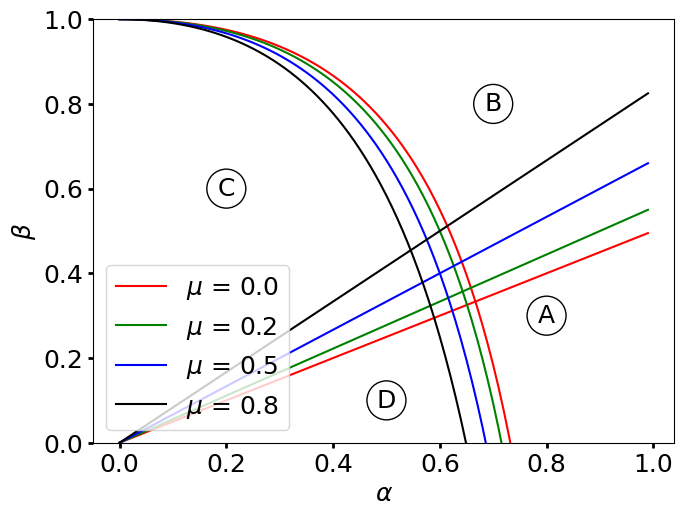

Write the Python code that produced this figure.
import numpy as np
import matplotlib.pyplot as plt
from matplotlib import cm
from matplotlib import rcParams


def straight_line_eqn(alpha, mu):
    return alpha / (2 - mu)


def parabola_eqn(alpha, mu):
    numerator = alpha ** 2
    denominator = 2 * (1 - alpha) * (1 - (mu / 2))

    # Handling division by zero using np.where
    # Replace division by zero cases with a large negative number (-10) to indicate error
    valid_denominator = np.where(denominator == 0, 1, denominator)  # Avoid division by zero
    beta_values = 1 - (numerator / valid_denominator)

    # Indicating where the division by zero would occur by setting beta to -10
    beta_values = np.where(denominator == 0, -10, beta_values)

    return beta_values


def draw_2d_plots(alpha, mu_list):
    plt.figure(figsize=(7.5, 5.5), dpi=300)
    colours = ['r', 'g', 'b', 'k']
    for index, mu in enumerate(mu_list):
        beta_parabola = parabola_eqn(alpha, mu)
        beta_straight = straight_line_eqn(alpha, mu)
        # plt.plot(alpha, beta_straight, f'{colours[index % 4]}', label=f'Straight line, mu = {mu}')
        # plt.plot(alpha, beta_parabola, f'{colours[index % 4]}', label=f'Parabola, mu = {mu}')
        plt.plot(alpha, beta_straight, f'{colours[index % 4]}')
        plt.plot(alpha, beta_parabola, f'{colours[index % 4]}', label=f'$\mu$ = {mu}')
    plt.ylim([0, 1])
    plt.xlabel(r'$\alpha$')
    plt.ylabel(r'$\beta$')
    # plt.title(r'Relationship between $\alpha$ and $\beta$ for different values of $\mu$')
    plt.legend(loc='lower left')

    # Add annotations
    annotations = {
        'C': (0.2, 0.6),
        'B': (0.7, 0.8),
        'D': (0.5, 0.1),
        'A': (0.8, 0.3)
    }
    for label, (x, y) in annotations.items():
        plt.annotate(label, xy=(x, y), xytext=(0, 0), textcoords="offset points",
                     ha='center', va='center',
                     bbox=dict(boxstyle="circle,pad=0.3", facecolor="white", edgecolor="black"))

    for fmt in ['png', 'tiff', 'eps']:
        plt.savefig(f'plot_viterbi_curves_2d.{fmt}', dpi=300, format=fmt)

    plt.close()


def filter_values(alpha, mu, beta):
    """
    Filters out points where beta is not within the 0 to 1 range.
    """
    mask = (beta >= 0) & (beta <= 1)
    return alpha[mask], mu[mask], beta[mask]


def draw_3d_plot(alpha, mu_values):
    fig = plt.figure(figsize=(14, 8))
    ax = fig.add_subplot(111, projection='3d')
    colormap = cm.plasma  # Choose a colormap here (e.g., viridis, plasma, inferno, magma)
    mu_normalized = (mu_values - mu_values.min()) / (mu_values.max() - mu_values.min())

    for i, mu in enumerate(mu_values):
        color = colormap(mu_normalized[i])  # Generate color based on normalized mu value
        beta_parabola = parabola_eqn(alpha, mu)
        beta_straight = straight_line_eqn(alpha, mu)
        alpha_parabola_filtered, mu_parabola_filtered, beta_parabola_filtered = filter_values(alpha,
                                                                                              np.full_like(alpha,
                                                                                                           mu),
                                                                                              beta_parabola)
        alpha_straight_filtered, mu_straight_filtered, beta_straight_filtered = filter_values(alpha,
                                                                                              np.full_like(alpha,
                                                                                                           mu),
                                                                                              beta_straight)

        # Plot with the same color for each mu
        ax.plot(alpha_straight_filtered, mu_straight_filtered, beta_straight_filtered, color=color)
        ax.plot(alpha_parabola_filtered, mu_parabola_filtered, beta_parabola_filtered, color=color)

    ax.set_xlabel('Alpha')
    ax.set_ylabel('Mu')
    ax.set_zlabel('Beta')
    ax.set_title('3D Visualization of Alpha, Beta, and Mu Relationships')
    ax.view_init(elev=20, azim=-35)
    plt.savefig('plot_viterbi_curves_3d.png')
    plt.show()
    plt.close()


rcParams['font.family'] = 'sans-serif'
rcParams['font.sans-serif'] = ['Arial']
rcParams['font.size'] = 18
# Set global font weight
# rcParams['font.weight'] = 'bold'

# Set global tick width
# rcParams['axes.linewidth'] = 2  # Set the thickness of the axes lines
rcParams['xtick.major.width'] = 2
rcParams['ytick.major.width'] = 2

alpha = np.round(np.arange(0, 1, 0.01), 2)
# mu_list = np.round(np.arange(0, 1, 0.2), 1)
mu_list = [0.0, 0.2, 0.5, 0.8]

draw_2d_plots(alpha, mu_list)

# mu_list = np.round(np.arange(0, 1, 0.01), 2)
# draw_3d_plot(alpha, mu_list)
